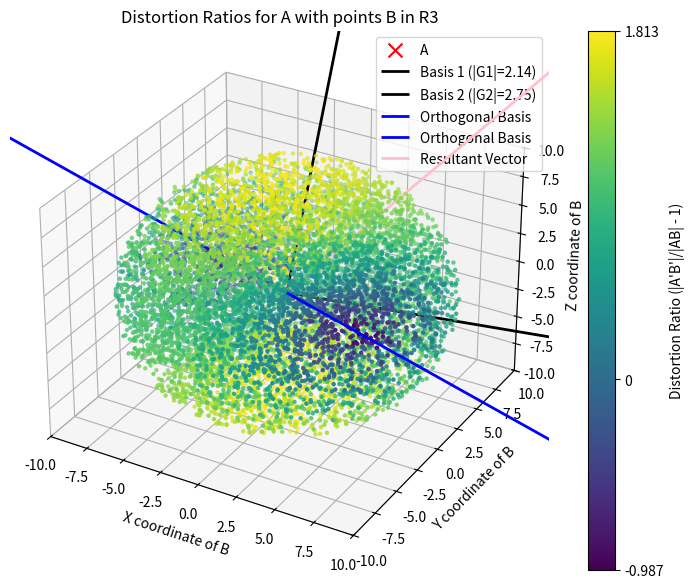

Recreate this plot in Python.
import numpy as np
import matplotlib.pyplot as plt
from mpl_toolkits.mplot3d import Axes3D
def generate_points_in_sphere(n, num_points, radius=10):
    """Generate num_points uniformly distributed within a n-dimensional sphere."""
    points = np.random.randn(num_points, n)
    points /= np.linalg.norm(points, axis=1).reshape(-1, 1)
    r = np.random.uniform(0, radius**n, num_points) ** (1/n)
    points *= r.reshape(-1, 1)
    return points

# Step 1: Generate  points in R^3 with coordinates ranging from -10 to +10
num_points = 10000
n = 3
m = 2
points = generate_points_in_sphere(n, num_points)

# Step 2: Generate random Gaussian matrix G of size 3x2
G = np.random.randn(3, 2)  # Entries drawn from a Gaussian distribution

# Step 3: Define a fixed point A
A = np.array([0, 0, 0])
B = points

# Step 4: Compute original distances |AB|
original_distances = np.linalg.norm(B - A, axis=1)

# Step 5: Transform points A and B using matrix G to get A' and B'
A_prime = A @ G
B_prime = B @ G

# Step 6: Compute transformed distances |A'B'|
transformed_distances = np.linalg.norm(B_prime - A_prime, axis=1)

# Step 7: Calculate distortion ratios
distortion_ratios = (transformed_distances / original_distances) - 1

B_valid = B
distortion_ratios_valid = distortion_ratios

# Directly map the distortion ratios to the colormap
colors = plt.cm.viridis((distortion_ratios_valid - distortion_ratios_valid.min()) / (distortion_ratios_valid.max() - distortion_ratios_valid.min()))

# Step 10: Create a 3D plot for the points B and color them by distortion ratio
fig = plt.figure(figsize=(10, 7))
ax = fig.add_subplot(111, projection='3d')

# Plot points with valid distortion ratios
sc = ax.scatter(B_valid[:, 0], B_valid[:, 1], B_valid[:, 2], c=distortion_ratios_valid, cmap='viridis', marker='.')

# Plot point A
ax.scatter(A[0], A[1], A[2], c='red', marker='x', s=100, label='A')

# Calculate magnitudes of the basis vectors
magnitude_basis_1 = np.linalg.norm(G[:, 0])
magnitude_basis_2 = np.linalg.norm(G[:, 1])

# Plot the first two basis vectors of the Gaussian matrix G
ax.quiver(A[0], A[1], A[2], G[0, 0], G[1, 0], G[2, 0], 
          length=20, color='black', arrow_length_ratio=0.1, linewidth=2, 
          label=f'Basis 1 (|G1|={magnitude_basis_1:.2f})')

ax.quiver(A[0], A[1], A[2], G[0, 1], G[1, 1], G[2, 1], 
          length=20, color='black', arrow_length_ratio=0.1, linewidth=2, 
          label=f'Basis 2 (|G2|={magnitude_basis_2:.2f})')

# Construct and plot the third vector orthogonal to both basis vectors
basis_1 = G[:, 0]
basis_2 = G[:, 1]
basis_3 = np.cross(basis_1, basis_2)
ax.quiver(A[0], A[1], A[2], basis_3[0], basis_3[1], basis_3[2], 
          length=20, color='blue', arrow_length_ratio=0.1, linewidth=2, label='Orthogonal Basis')

ax.quiver(A[0], A[1], A[2], -basis_3[0], -basis_3[1], -basis_3[2], 
          length=20, color='blue', arrow_length_ratio=0.1, linewidth=2, label='Orthogonal Basis')

# Plot the resultant vector of the two basis vectors
resultant_vector = basis_1 + basis_2
ax.quiver(A[0], A[1], A[2], resultant_vector[0], resultant_vector[1], resultant_vector[2], 
          length=20, color='pink', arrow_length_ratio=0.1, linewidth=2, label='Resultant Vector')

# Set the axes' limits to center point A and increase the range
range_increase = 10
ax.set_xlim(A[0] - range_increase, A[0] + range_increase)
ax.set_ylim(A[1] - range_increase, A[1] + range_increase)
ax.set_zlim(A[2] - range_increase, A[2] + range_increase)

ax.set_xlabel('X coordinate of B')
ax.set_ylabel('Y coordinate of B')
ax.set_zlabel('Z coordinate of B')
ax.set_title('Distortion Ratios for A with points B in R3')
ax.legend()

# Add color bar with actual distortion ratio values
cbar = plt.colorbar(sc, ax=ax)
cbar.set_label('Distortion Ratio (|A\'B\'|/|AB| - 1)')
cbar.set_ticks([distortion_ratios_valid.min(), 0, distortion_ratios_valid.max()])
cbar.set_ticklabels([f'{distortion_ratios_valid.min():.3f}', '0', f'{distortion_ratios_valid.max():.3f}'])

plt.show()
